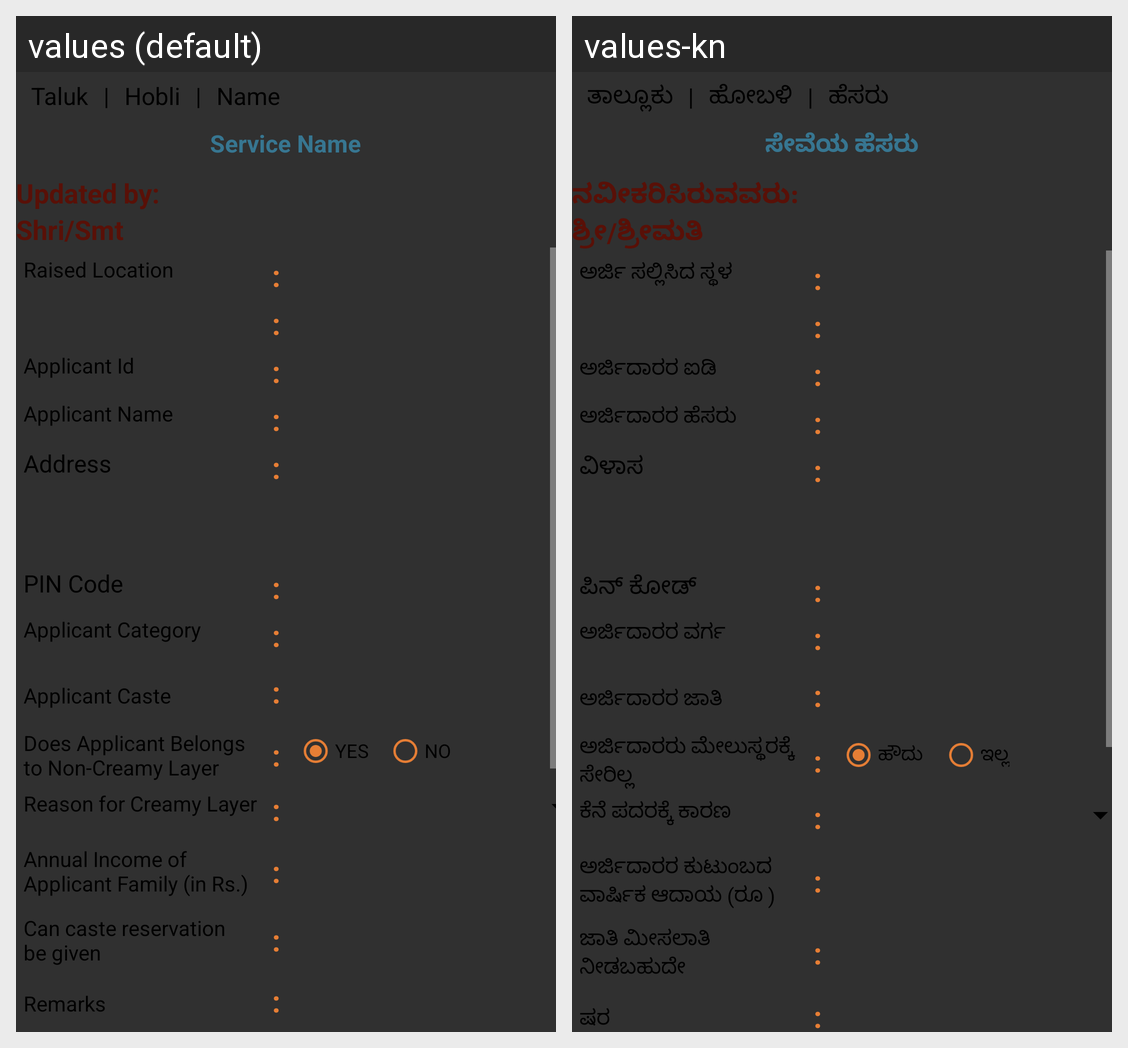

Translations of the strings shown on this Android screen, per locale in the grid:
Android screen res/layout/ri_field_report_caste_income_parameters.xml rendered under 2 locales, left to right: values (default), values-kn. Device: Nexus 5 (rendered at 1080×1920; each locale shown at half size, 540×960, under a caption strip naming it); theme AppTheme.
Strings drawn on this screen, with the default value and each locale's value (text and hints the layout hard-codes, and strings that could not be matched under every locale, appear in the picture but are not listed):

taluk
  values: Taluk
  values-kn: ತಾಲ್ಲೂಕು

or
  values: |
  values-kn: |

hobli
  values: Hobli
  values-kn: ಹೋಬಳಿ

name
  values: Name
  values-kn: ಹೆಸರು

service_name
  values: Service Name
  values-kn: ಸೇವೆಯ ಹೆಸರು

updated_by
  values: Updated by:
  values-kn: ನವೀಕರಿಸಿರುವವರು:

shri_smt
  values: Shri/Smt
  values-kn: ಶ್ರೀ/ಶ್ರೀಮತಿ

raised_location
  values: Raised Location
  values-kn: ಅರ್ಜಿ ಸಲ್ಲಿಸಿದ ಸ್ಥಳ

colon
  values: :
  values-kn: :

applicant_id
  values: Applicant Id
  values-kn: ಅರ್ಜಿದಾರರ ಐಡಿ

applicant_name
  values: Applicant Name
  values-kn: ಅರ್ಜಿದಾರರ ಹೆಸರು

address
  values: Address
  values-kn: ವಿಳಾಸ

pin_code
  values: PIN Code
  values-kn: ಪಿನ್ ಕೋಡ್

applicant_category
  values: Applicant Category
  values-kn: ಅರ್ಜಿದಾರರ ವರ್ಗ

applicant_caste
  values: Applicant Caste
  values-kn: ಅರ್ಜಿದಾರರ ಜಾತಿ

does_applicant_belongs_nto_creamy_layer
  values: Does Applicant Belongs 
      to Non-Creamy Layer
  values-kn: ಅರ್ಜಿದಾರರು ಮೇಲುಸ್ಥರಕ್ಕೆ 
      ಸೇರಿಲ್ಲ

yes
  values: YES
  values-kn: ಹೌದು

no
  values: NO
  values-kn: ಇಲ್ಲ

reason_for_creamy_layer
  values: Reason for Creamy Layer
  values-kn: ಕೆನೆ ಪದರಕ್ಕೆ ಕಾರಣ

annual_income_of_napplicant_family_in_rs
  values: Annual Income of 
      Applicant Family (in Rs.)
  values-kn: ಅರ್ಜಿದಾರರ ಕುಟುಂಬದ 
      ವಾರ್ಷಿಕ ಆದಾಯ (ರೂ )

can_caste_reservation_nbe_given
  values: Can caste reservation 
      be given
  values-kn: ಜಾತಿ ಮೀಸಲಾತಿ 
      ನೀಡಬಹುದೇ

remarks
  values: Remarks
  values-kn: ಷರ
